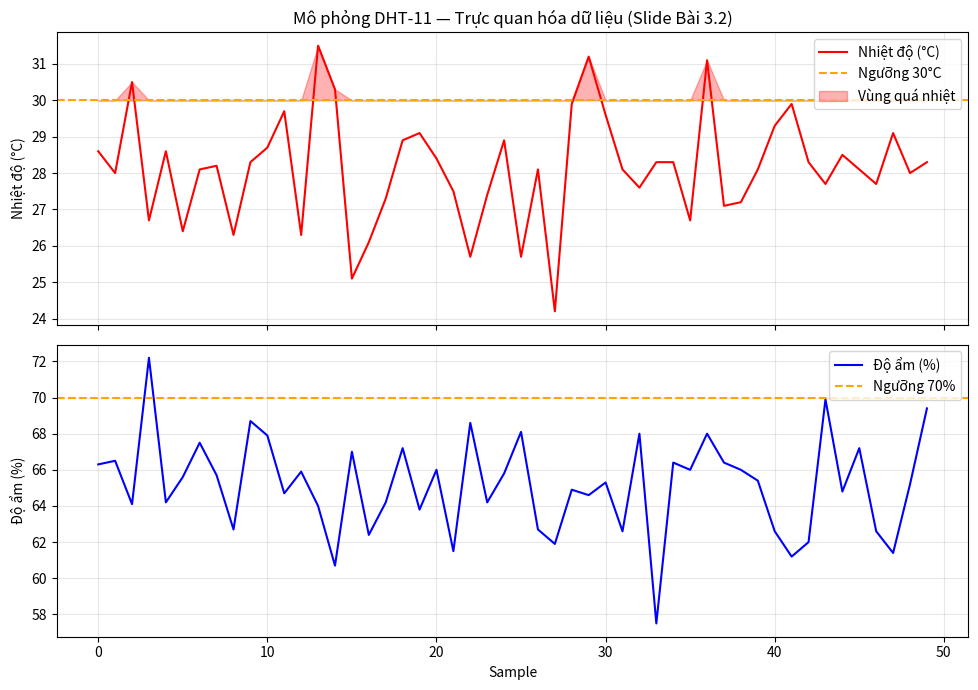

Source code (Python):
import matplotlib
matplotlib.use('Agg')
import matplotlib.pyplot as plt
import random
from datetime import datetime

# === Mô phỏng DHT-11 (thay vì Adafruit_DHT) ===
class SimDHT11:
    def __init__(self, base_temp=25.0, base_hum=60.0):
        self.base_temp = base_temp
        self.base_hum = base_hum
    def read(self):
        t = round(random.gauss(self.base_temp, 1.5), 1)
        h = round(random.gauss(self.base_hum, 3.0), 1)
        return h, t

sensor = SimDHT11(base_temp=28.0, base_hum=65.0)
max_points = 50

# Thu thập dữ liệu
temps, hums, timestamps = [], [], []
for i in range(max_points):
    h, t = sensor.read()
    temps.append(t)
    hums.append(h)
    timestamps.append(i)
    print(f'  Mẫu {i+1}/{max_points}: Temp={t}°C, Hum={h}%')

# Vẽ đồ thị 2 subplot (theo Slide Bài 3.2)
fig, (ax1, ax2) = plt.subplots(2, 1, figsize=(10, 7), sharex=True)

ax1.plot(timestamps, temps, 'r-', linewidth=1.5, label='Nhiệt độ (°C)')
ax1.axhline(y=30, color='orange', linestyle='--', label='Ngưỡng 30°C')
ax1.fill_between(timestamps, 30, [max(t, 30) for t in temps],
                  alpha=0.3, color='red', label='Vùng quá nhiệt')
ax1.set_ylabel('Nhiệt độ (°C)')
ax1.set_title('Mô phỏng DHT-11 — Trực quan hóa dữ liệu (Slide Bài 3.2)')
ax1.legend(loc='upper right')
ax1.grid(True, alpha=0.3)

ax2.plot(timestamps, hums, 'b-', linewidth=1.5, label='Độ ẩm (%)')
ax2.axhline(y=70, color='orange', linestyle='--', label='Ngưỡng 70%')
ax2.set_ylabel('Độ ẩm (%)')
ax2.set_xlabel('Sample')
ax2.legend(loc='upper right')
ax2.grid(True, alpha=0.3)

plt.tight_layout()
plt.savefig('temp_visualization.png', dpi=150)
print(f'Saved: temp_visualization.png ({max_points} mẫu)')
